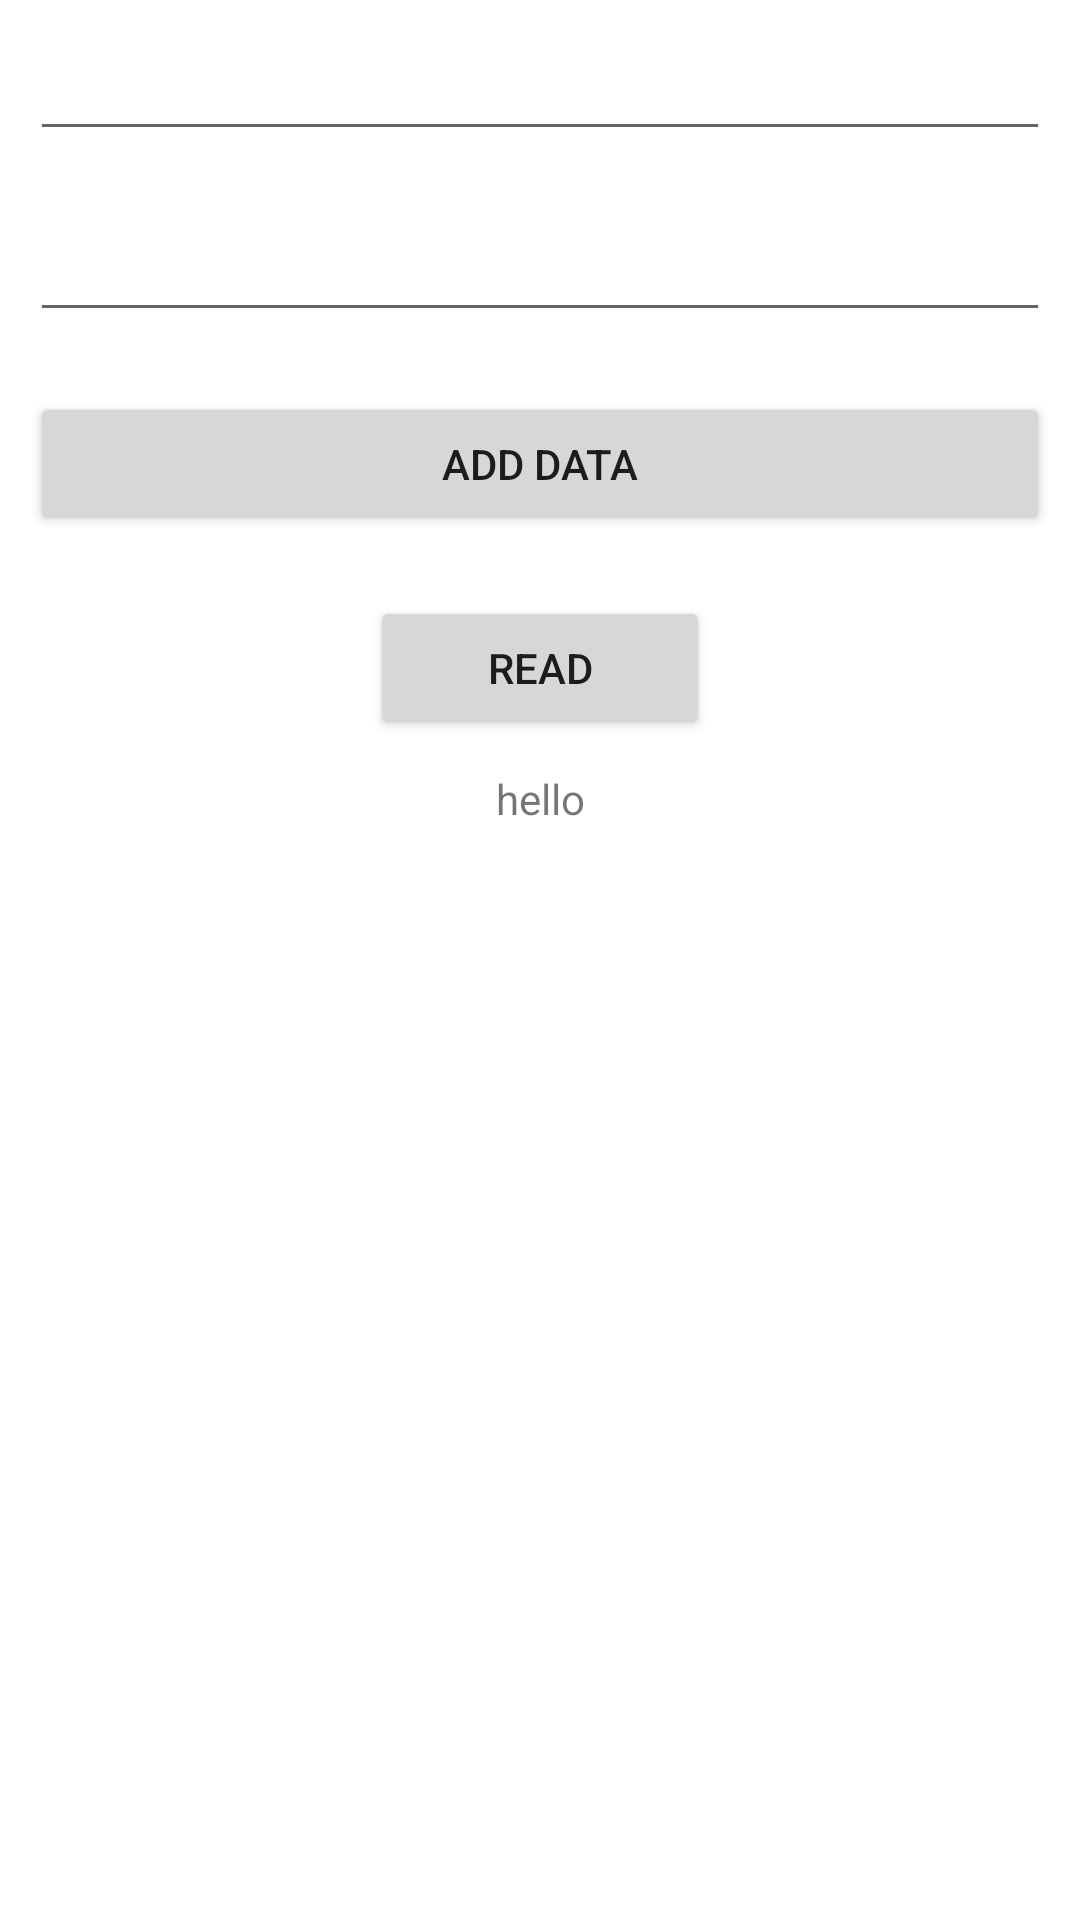

Produce the Android XML layout that renders to this screen, including the resource entries it uses.
<!-- AndroidManifest.xml: application theme Theme.MyMVVMStructure -->
<!-- res/layout/activity_main.xml -->
<?xml version="1.0" encoding="utf-8"?>
<androidx.constraintlayout.widget.ConstraintLayout xmlns:android="http://schemas.android.com/apk/res/android"
    xmlns:app="http://schemas.android.com/apk/res-auto"
    xmlns:tools="http://schemas.android.com/tools"
    android:layout_width="match_parent"
    android:layout_height="match_parent"
    tools:context=".example1.MainActivity">

    <LinearLayout
        android:id="@+id/linearLayout2"
        android:layout_width="match_parent"
        android:layout_height="wrap_content"
        android:orientation="vertical"
        app:layout_constraintEnd_toEndOf="parent"
        app:layout_constraintStart_toStartOf="parent"
        app:layout_constraintTop_toTopOf="parent">

        <EditText
            android:id="@+id/editTextName"
            android:layout_width="match_parent"
            android:layout_height="wrap_content"
            android:layout_margin="10dp"
            android:padding="8dp" />

        <EditText
            android:id="@+id/editTextAge"
            android:layout_width="match_parent"
            android:layout_height="wrap_content"
            android:layout_margin="10dp"
            android:autofillHints="Age"
            android:inputType="number"
            android:padding="8dp"
            android:textColor="@android:color/background_dark" />

        <Button
            android:id="@+id/btnInsert"
            android:layout_width="match_parent"
            android:layout_height="wrap_content"
            android:layout_margin="10dp"
            android:padding="8dp"
            android:text="Add data" />
    </LinearLayout>

    <LinearLayout
        android:id="@+id/linearLayout"
        android:layout_width="match_parent"
        android:layout_height="wrap_content"
        android:gravity="center"
        android:orientation="horizontal"
        android:weightSum="3"
        app:layout_constraintTop_toBottomOf="@+id/linearLayout2">

        <Button
            android:id="@+id/btnRead"
            android:layout_width="0dp"
            android:layout_height="wrap_content"
            android:layout_margin="10dp"
            android:layout_weight="1"
            android:padding="8dp"
            android:text="Read" />
    </LinearLayout>

    <TextView
        android:id="@+id/tvResult"
        android:layout_width="match_parent"
        android:layout_height="100dp"
        android:text="hello"
        android:textAlignment="center"
        app:layout_constraintEnd_toEndOf="parent"
        app:layout_constraintStart_toStartOf="parent"
        app:layout_constraintTop_toBottomOf="@+id/linearLayout" />

    <androidx.recyclerview.widget.RecyclerView
        android:id="@+id/recyclerView"
        android:layout_width="match_parent"
        android:layout_height="0dp"
        app:layout_constraintBottom_toBottomOf="parent"
        app:layout_constraintEnd_toEndOf="parent"
        app:layout_constraintStart_toStartOf="parent"
        app:layout_constraintTop_toBottomOf="@+id/tvResult" />

</androidx.constraintlayout.widget.ConstraintLayout>
<!-- resources referenced by this layout -->
<resources>
  <style name="Theme.MyMVVMStructure" parent="Theme.MaterialComponents.DayNight.DarkActionBar">
          
          <item name="colorPrimary">@color/purple_500</item>
          <item name="colorPrimaryVariant">@color/purple_700</item>
          <item name="colorOnPrimary">@color/white</item>
          
          <item name="colorSecondary">@color/teal_200</item>
          <item name="colorSecondaryVariant">@color/teal_700</item>
          <item name="colorOnSecondary">@color/black</item>
          
          <item name="android:statusBarColor" tools:targetApi="l">?attr/colorPrimaryVariant</item>
          
      </style>
  <!-- not gathered from this repository: default colours our renderer supplied (Android Studio template values) -->
  <color name="purple_500">#FF6200EE</color>
  <color name="purple_700">#FF3700B3</color>
  <color name="teal_200">#FF03DAC5</color>
  <color name="teal_700">#FF018786</color>
  <color name="black">#FF000000</color>
  <color name="white">#FFFFFFFF</color>
</resources>
